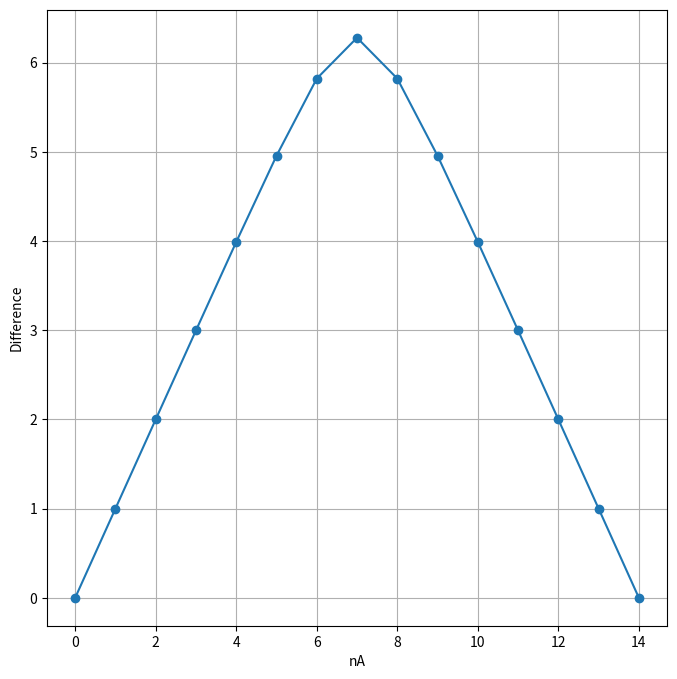
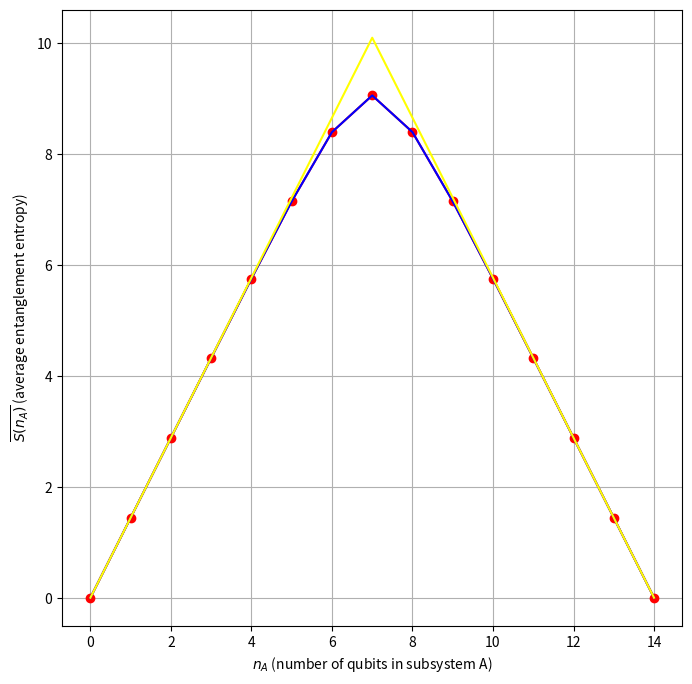
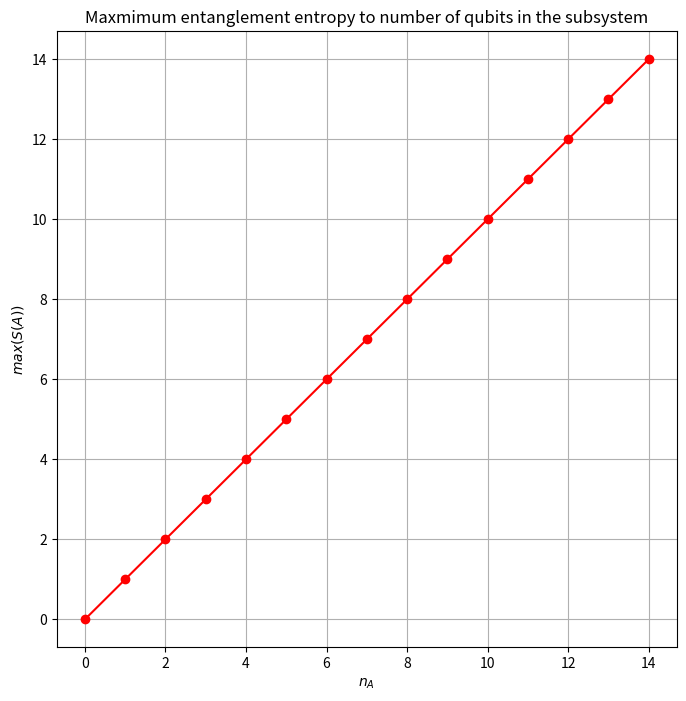
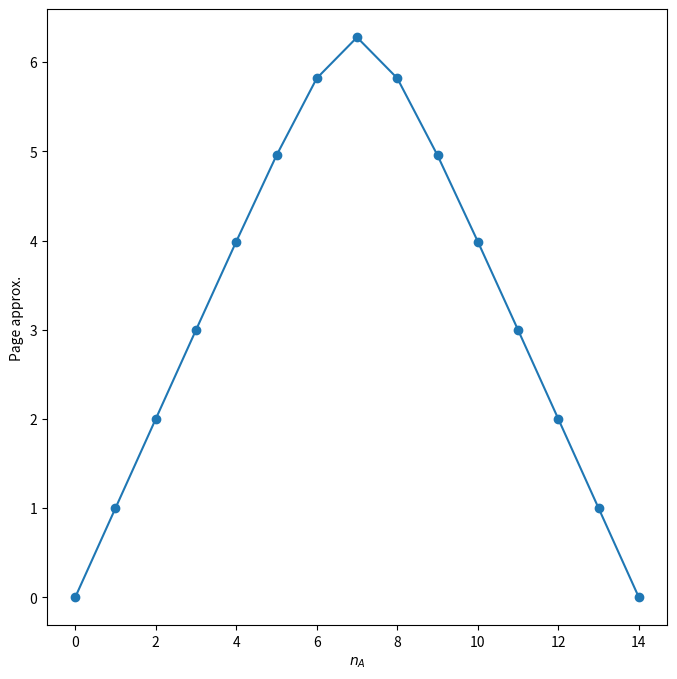

The script that saved these images, in order:
import numpy as np
import matplotlib.pyplot as plt
import math

def random_state (N):
    #returns an array whose components correspond to each basis via gaussian random numbers
    psi = np.random.randn(2**N) + 1j*np.random.randn(2**N)
    psi /= np.linalg.norm(psi) 
    return psi

def entropy (psi, n_A, N): #returns entanglement entropy for psi
    dim_a = 2**(n_A)
    dim_b = 2**(N - n_A)

    matrixPsi = psi.reshape ((dim_a, dim_b))

    svals = np.linalg.svd(matrixPsi, compute_uv=False) #we heard that svd is more optimized than eigvalsh. So the squares here are the eigenvalues we want
    svals = svals[svals > 1e-12] #to avoid 0 being viewed as nonzero so we use lazy boolean to convert those that are sufficiently small into 0

    lambdas = svals**2 #it looks like the mistake was that we only squared the outer lambdas in our original code. We forgot to square svals for the argument of log2
    return -np.sum(lambdas * np.log2(lambdas)) #entanglement formula. We also need to square svals

def pageApproximation (nA, N):
    m = 2**nA
    n = 2**(N - nA)

    if m > n: m, n = n, m

    approximation = sum (1/k for k in range (n + 1, n*m + 1)) - (m - 1)/(2*n)

    return approximation / np.log(2)

def compute (N, Nsamples): #gives the plot
    Savg  = np.zeros (N + 1) #an array of the average entanglement entropies

    for sample in range (Nsamples): 
        psi = random_state (N)

        for nA in range (N + 1): Savg[nA] += entropy (psi, nA, N)

    Savg /= Nsamples

    #computing differences for Don Page's formula
    difference = np.zeros (N + 1)
    for nA in range (N + 1): difference[nA] = Savg[nA] - pageApproximation (nA, N)

    pageApp = np.zeros(N + 1)
    for i in range (N+1): pageApp[i] = pageApproximation (i, N)
    maxVal = np.zeros (N + 1)
    for i in range (N + 1):
        maxVal[i] = i if i <= N - i else N - i

    print(pageApp)
    plt.figure (figsize=(8, 8))
    plt.plot (Savg, marker = "o", linestyle = "-")
    plt.xlabel (r'nA')
    plt.ylabel (r'Difference')
    
    plt.grid(True)
    plt.show()

    nA_vals = np.arange (N + 1)
    plt.figure(figsize=(8, 8))
    plt.plot(nA_vals, Savg/np.log(2), marker = "o", linestyle = "-", color = 'red')
    plt.plot (nA_vals, pageApp/np.log(2), linestyle = '-', color = 'blue')
    plt.plot (nA_vals, maxVal/np.log(2), linestyle = '-', color = 'yellow')
    plt.xlabel (r'$n_A$ (number of qubits in subsystem A)')
    plt.ylabel (r'$\overline{S(n_A)}$ (average entanglement entropy)')
    
    plt.grid(True)
    plt.show()

    plt.figure(figsize=(8, 8))
    plt.plot(nA_vals, nA_vals, marker = "o", linestyle = "-", color = "red")
    plt.xlabel (r'$n_A$')
    plt.ylabel (r"$max (S(A))$")
    plt.title ("Maxmimum entanglement entropy to number of qubits in the subsystem")
    plt.grid(True)
    plt.show()

    plt.figure (figsize=(8, 8))
    plt.plot (nA_vals, pageApp, marker = "o", linestyle = "-")
    plt.xlabel (r'$n_A$')
    plt.ylabel ("Page approx.")
    plt.show()


compute (14, 50)
